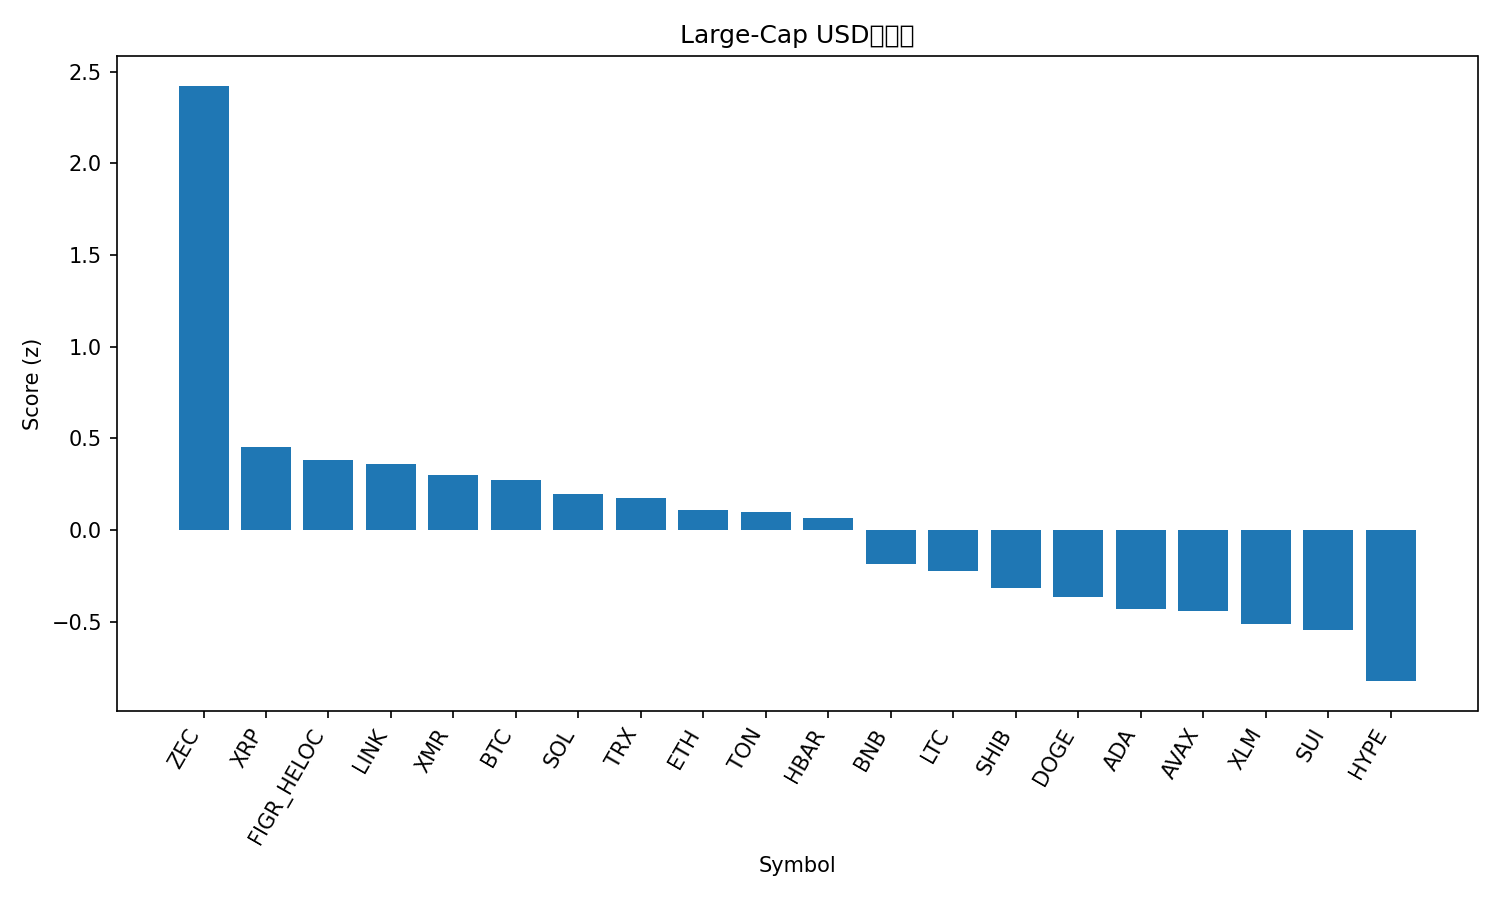

Data behind this chart, as committed beside it:
rank, name, symbol, price, pct_1h, pct_24h, pct_7d, pct_1h_vs_btc, pct_24h_vs_btc, pct_7d_vs_btc, market_cap_rank, market_cap, volume_usd, score
1, Zcash, ZEC, 411.1, 3.494, -0.3639, 18.6, 3.599, -0.4278, 21.66, 32, 6644592077, 902434323, 2.423
2, XRP, XRP, 2.51, 0.1907, 0.4234, -4.435, 0.2959, 0.3594, -1.381, 4, 150740789210, 2128696154, 0.4545
3, Figure Heloc, FIGR_HELOC, 1.017, 0.0, 0.0, 1.697, 0.1053, -0.06397, 4.752, 14, 13617887337, 529123, 0.3805
4, Chainlink, LINK, 17.18, 0.08823, 0.3765, -5.255, 0.1935, 0.3125, -2.201, 16, 11965356131, 458821449, 0.3596
5, Monero, XMR, 350.3, -1.447, 1.82, 0.8265, -1.342, 1.756, 3.881, 33, 6474022648, 146699631, 0.3029
6, Bitcoin, BTC, 109985, -0.1053, 0.06397, -3.054, 0.0, 0.0, 0.0, 1, 2193628726392, 33884111647, 0.2715
7, Solana, SOL, 185.2, 0.1833, -0.1326, -6.582, 0.2886, -0.1965, -3.528, 6, 102357363560, 3069634703, 0.1957
8, TRON, TRX, 0.2964, -0.0224, -0.3447, -0.8965, 0.08285, -0.4087, 2.158, 9, 28054924416, 340562535, 0.1746
9, Ethereum, ETH, 3859, -0.01199, -0.3182, -5.155, 0.09326, -0.3822, -2.1, 2, 465764276366, 15075565686, 0.109
10, Toncoin, TON, 2.28, -0.1619, -0.732, 3.671, -0.05663, -0.796, 6.726, 35, 5752816920, 126883672, 0.09969
11, Hedera, HBAR, 0.193, 0.2641, -1.822, 8.797, 0.3694, -1.886, 11.85, 27, 8193374429, 232442417, 0.06562
12, BNB, BNB, 1080, -0.08211, -0.9905, -4.457, 0.02315, -1.055, -1.403, 5, 148744526603, 964970237, -0.1828
13, Litecoin, LTC, 98.42, -0.07754, -1.421, -0.5899, 0.02771, -1.485, 2.465, 31, 7529216498, 623376871, -0.224
14, Shiba Inu, SHIB, 1.002e-05, 0.03606, -1.536, -4.309, 0.1413, -1.6, -1.254, 34, 5905192776, 112481225, -0.3177
15, Dogecoin, DOGE, 0.1838, 0.1229, -1.412, -9.121, 0.2281, -1.476, -6.067, 10, 27862983442, 832054226, -0.3668
16, Cardano, ADA, 0.6012, 0.01621, -1.335, -10.45, 0.1215, -1.399, -7.4, 11, 21996850497, 518408180, -0.4299
17, Avalanche, AVAX, 18.29, -0.007165, -1.384, -9.773, 0.09809, -1.448, -6.718, 30, 7805057411, 272271042, -0.4399
18, Stellar, XLM, 0.3006, -0.2838, -1.362, -7.96, -0.1785, -1.426, -4.906, 20, 9633339597, 93931624, -0.5145
19, Sui, SUI, 2.32, 0.2542, -1.88, -11.66, 0.3594, -1.944, -8.61, 25, 8546761858, 548537976, -0.5428
20, Hyperliquid, HYPE, 41.85, 0.1965, -2.633, -11.16, 0.3018, -2.697, -8.108, 17, 11337955955, 376801919, -0.8236
21, Bitcoin Cash, BCH, 533.3, -0.155, -3.409, -3.735, -0.04972, -3.473, -0.6809, 18, 10636964992, 288429399, -1.057
